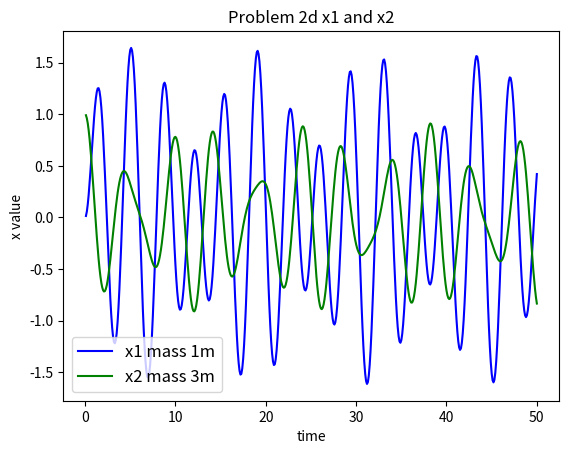

Python code for this plot:
import matplotlib.pyplot as plt

t = [0.1,
0.2,
0.3,
0.4,
0.5,
0.6,
0.7,
0.8,
0.9,
1,
1.1,
1.2,
1.3,
1.4,
1.5,
1.6,
1.7,
1.8,
1.9,
2,
2.1,
2.2,
2.3,
2.4,
2.5,
2.6,
2.7,
2.8,
2.9,
3,
3.1,
3.2,
3.3,
3.4,
3.5,
3.6,
3.7,
3.8,
3.9,
4,
4.1,
4.2,
4.3,
4.4,
4.5,
4.6,
4.7,
4.8,
4.9,
5,
5.1,
5.2,
5.3,
5.4,
5.5,
5.6,
5.7,
5.8,
5.9,
6,
6.1,
6.2,
6.3,
6.4,
6.5,
6.6,
6.7,
6.8,
6.9,
7,
7.1,
7.2,
7.3,
7.4,
7.5,
7.6,
7.7,
7.8,
7.9,
8,
8.1,
8.2,
8.3,
8.4,
8.5,
8.6,
8.7,
8.8,
8.9,
9,
9.1,
9.2,
9.3,
9.4,
9.5,
9.6,
9.7,
9.8,
9.9,
10,
10.1,
10.2,
10.3,
10.4,
10.5,
10.6,
10.7,
10.8,
10.9,
11,
11.1,
11.2,
11.3,
11.4,
11.5,
11.6,
11.7,
11.8,
11.9,
12,
12.1,
12.2,
12.3,
12.4,
12.5,
12.6,
12.7,
12.8,
12.9,
13,
13.1,
13.2,
13.3,
13.4,
13.5,
13.6,
13.7,
13.8,
13.9,
14,
14.1,
14.2,
14.3,
14.4,
14.5,
14.6,
14.7,
14.8,
14.9,
15,
15.1,
15.2,
15.3,
15.4,
15.5,
15.6,
15.7,
15.8,
15.9,
16,
16.1,
16.2,
16.3,
16.4,
16.5,
16.6,
16.7,
16.8,
16.9,
17,
17.1,
17.2,
17.3,
17.4,
17.5,
17.6,
17.7,
17.8,
17.9,
18,
18.1,
18.2,
18.3,
18.4,
18.5,
18.6,
18.7,
18.8,
18.9,
19,
19.1,
19.2,
19.3,
19.4,
19.5,
19.6,
19.7,
19.8,
19.9,
20,
20.1,
20.2,
20.3,
20.4,
20.5,
20.6,
20.7,
20.8,
20.9,
21,
21.1,
21.2,
21.3,
21.4,
21.5,
21.6,
21.7,
21.8,
21.9,
22,
22.1,
22.2,
22.3,
22.4,
22.5,
22.6,
22.7,
22.8,
22.9,
23,
23.1,
23.2,
23.3,
23.4,
23.5,
23.6,
23.7,
23.8,
23.9,
24,
24.1,
24.2,
24.3,
24.4,
24.5,
24.6,
24.7,
24.8,
24.9,
25,
25.1,
25.2,
25.3,
25.4,
25.5,
25.6,
25.7,
25.8,
25.9,
26,
26.1,
26.2,
26.3,
26.4,
26.5,
26.6,
26.7,
26.8,
26.9,
27,
27.1,
27.2,
27.3,
27.4,
27.5,
27.6,
27.7,
27.8,
27.9,
28,
28.1,
28.2,
28.3,
28.4,
28.5,
28.6,
28.7,
28.8,
28.9,
29,
29.1,
29.2,
29.3,
29.4,
29.5,
29.6,
29.7,
29.8,
29.9,
30,
30.1,
30.2,
30.3,
30.4,
30.5,
30.6,
30.7,
30.8,
30.9,
31,
31.1,
31.2,
31.3,
31.4,
31.5,
31.6,
31.7,
31.8,
31.9,
32,
32.1,
32.2,
32.3,
32.4,
32.5,
32.6,
32.7,
32.8,
32.9,
33,
33.1,
33.2,
33.3,
33.4,
33.5,
33.6,
33.7,
33.8,
33.9,
34,
34.1,
34.2,
34.3,
34.4,
34.5,
34.6,
34.7,
34.8,
34.9,
35,
35.1,
35.2,
35.3,
35.4,
35.5,
35.6,
35.7,
35.8,
35.9,
36,
36.1,
36.2,
36.3,
36.4,
36.5,
36.6,
36.7,
36.8,
36.9,
37,
37.1,
37.2,
37.3,
37.4,
37.5,
37.6,
37.7,
37.8,
37.9,
38,
38.1,
38.2,
38.3,
38.4,
38.5,
38.6,
38.7,
38.8,
38.9,
39,
39.1,
39.2,
39.3,
39.4,
39.5,
39.6,
39.7,
39.8,
39.9,
40,
40.1,
40.2,
40.3,
40.4,
40.5,
40.6,
40.7,
40.8,
40.9,
41,
41.1,
41.2,
41.3,
41.4,
41.5,
41.6,
41.7,
41.8,
41.9,
42,
42.1,
42.2,
42.3,
42.4,
42.5,
42.6,
42.7,
42.8,
42.9,
43,
43.1,
43.2,
43.3,
43.4,
43.5,
43.6,
43.7,
43.8,
43.9,
44,
44.1,
44.2,
44.3,
44.4,
44.5,
44.6,
44.7,
44.8,
44.9,
45,
45.1,
45.2,
45.3,
45.4,
45.5,
45.6,
45.7,
45.8,
45.9,
46,
46.1,
46.2,
46.3,
46.4,
46.5,
46.6,
46.7,
46.8,
46.9,
47,
47.1,
47.2,
47.3,
47.4,
47.5,
47.6,
47.7,
47.8,
47.9,
48,
48.1,
48.2,
48.3,
48.4,
48.5,
48.6,
48.7,
48.8,
48.9,
49,
49.1,
49.2,
49.3,
49.4,
49.5,
49.6,
49.7,
49.8,
49.9,
50]

x2 = [0.990021,
0.960332,
0.911668,
0.845231,
0.762649,
0.665937,
0.557432,
0.439736,
0.31564,
0.18805,
0.0599133,
-0.0658643,
-0.186489,
-0.299349,
-0.402083,
-0.49263,
-0.569281,
-0.630711,
-0.676004,
-0.704669,
-0.716634,
-0.71224,
-0.692215,
-0.657645,
-0.609928,
-0.550728,
-0.481916,
-0.405518,
-0.323645,
-0.238439,
-0.152007,
-0.0663719,
0.0165867,
0.0951719,
0.167909,
0.233572,
0.291207,
0.340139,
0.379971,
0.41058,
0.432099,
0.44489,
0.449515,
0.446702,
0.437303,
0.422255,
0.402535,
0.379122,
0.352961,
0.324923,
0.29578,
0.266182,
0.23664,
0.207516,
0.179023,
0.15123,
0.124073,
0.0973771,
0.0708765,
0.044245,
0.0171264,
-0.0108329,
-0.0399509,
-0.0704791,
-0.102573,
-0.136267,
-0.171457,
-0.207882,
-0.245124,
-0.282601,
-0.319581,
-0.355195,
-0.38846,
-0.418308,
-0.443619,
-0.463264,
-0.476143,
-0.481232,
-0.477624,
-0.464574,
-0.441537,
-0.408203,
-0.364524,
-0.310739,
-0.247383,
-0.175291,
-0.0955964,
-0.00970873,
0.0807064,
0.173765,
0.267404,
0.359438,
0.447608,
0.529647,
0.603343,
0.666599,
0.717502,
0.754377,
0.775847,
0.780877,
0.768813,
0.739417,
0.69288,
0.629832,
0.551336,
0.45887,
0.354298,
0.23983,
0.117971,
-0.00854191,
-0.136806,
-0.263824,
-0.386587,
-0.502144,
-0.607691,
-0.700634,
-0.77867,
-0.83984,
-0.882588,
-0.905805,
-0.908855,
-0.891597,
-0.854394,
-0.798095,
-0.724023,
-0.633937,
-0.529984,
-0.414648,
-0.290679,
-0.161024,
-0.0287515,
0.103033,
0.231263,
0.352992,
0.465466,
0.566197,
0.653016,
0.724131,
0.778165,
0.814184,
0.831713,
0.830741,
0.811711,
0.775496,
0.723372,
0.656966,
0.578214,
0.489295,
0.392569,
0.29051,
0.185635,
0.0804408,
-0.022668,
-0.121434,
-0.213806,
-0.297979,
-0.372442,
-0.435994,
-0.487774,
-0.527258,
-0.554262,
-0.568927,
-0.571696,
-0.563284,
-0.544643,
-0.516916,
-0.481392,
-0.439458,
-0.392547,
-0.342096,
-0.289493,
-0.236043,
-0.182929,
-0.131185,
-0.0816705,
-0.0350632,
0.00815206,
0.0476792,
0.0834016,
0.115365,
0.143757,
0.168876,
0.191105,
0.210875,
0.22863,
0.244798,
0.259757,
0.273806,
0.287142,
0.299846,
0.311866,
0.323017,
0.332978,
0.341309,
0.347461,
0.350802,
0.350643,
0.346274,
0.336995,
0.322156,
0.301195,
0.273672,
0.239307,
0.198004,
0.149881,
0.0952812,
0.034789,
-0.0307724,
-0.100346,
-0.172657,
-0.246239,
-0.319462,
-0.390578,
-0.457761,
-0.519164,
-0.572966,
-0.617437,
-0.650984,
-0.672215,
-0.679982,
-0.673431,
-0.652039,
-0.61564,
-0.564453,
-0.499085,
-0.420532,
-0.330166,
-0.229712,
-0.121212,
-0.00697697,
0.110461,
0.228415,
0.344111,
0.454757,
0.557622,
0.650102,
0.729801,
0.794589,
0.842673,
0.872641,
0.88351,
0.87476,
0.846347,
0.798718,
0.732799,
0.649977,
0.552071,
0.441285,
0.320152,
0.191474,
0.0582483,
-0.0764082,
-0.209341,
-0.337439,
-0.457713,
-0.567374,
-0.663904,
-0.745121,
-0.809231,
-0.854874,
-0.881152,
-0.887655,
-0.874458,
-0.842121,
-0.791663,
-0.724533,
-0.642565,
-0.547924,
-0.443045,
-0.330564,
-0.213246,
-0.0939123,
0.0246376,
0.139695,
0.248712,
0.349363,
0.4396,
0.517696,
0.582282,
0.632373,
0.667376,
0.687093,
0.691716,
0.681799,
0.658231,
0.622198,
0.575138,
0.518685,
0.454618,
0.384806,
0.311143,
0.235502,
0.159677,
0.0853392,
0.0139956,
-0.0530449,
-0.114696,
-0.170109,
-0.218684,
-0.260064,
-0.294129,
-0.320976,
-0.340898,
-0.354349,
-0.361917,
-0.364282,
-0.362178,
-0.356359,
-0.347559,
-0.336457,
-0.323656,
-0.309648,
-0.294807,
-0.279372,
-0.263446,
-0.246998,
-0.229874,
-0.211816,
-0.192481,
-0.171473,
-0.148367,
-0.122749,
-0.0942448,
-0.0625563,
-0.02749,
0.011014,
0.0528596,
0.097778,
0.145317,
0.194839,
0.245524,
0.296386,
0.346291,
0.393985,
0.438129,
0.477339,
0.510229,
0.535461,
0.551789,
0.55811,
0.553509,
0.537301,
0.509066,
0.468682,
0.416347,
0.352589,
0.278272,
0.194586,
0.103034,
0.00539874,
-0.0962894,
-0.199802,
-0.302765,
-0.402719,
-0.497185,
-0.583728,
-0.66003,
-0.723953,
-0.773605,
-0.807398,
-0.824096,
-0.822864,
-0.803292,
-0.765425,
-0.709764,
-0.637266,
-0.549331,
-0.447765,
-0.334746,
-0.212771,
-0.0845936,
0.0468416,
0.178476,
0.307216,
0.430009,
0.543928,
0.646244,
0.734502,
0.806583,
0.860759,
0.895742,
0.910715,
0.905353,
0.879832,
0.834825,
0.771476,
0.691376,
0.596517,
0.489235,
0.37215,
0.248095,
0.120041,
-0.00898335,
-0.135966,
-0.257993,
-0.372321,
-0.476445,
-0.568159,
-0.645607,
-0.707325,
-0.752267,
-0.779827,
-0.789842,
-0.782582,
-0.758734,
-0.719372,
-0.665914,
-0.600076,
-0.523817,
-0.439275,
-0.348708,
-0.254424,
-0.158722,
-0.0638264,
0.0281663,
0.115342,
0.19601,
0.268741,
0.332388,
0.386108,
0.429365,
0.461926,
0.483852,
0.49547,
0.497351,
0.490272,
0.475175,
0.453126,
0.42527,
0.392786,
0.356842,
0.318561,
0.278977,
0.239011,
0.199446,
0.16091,
0.123867,
0.0886146,
0.0552928,
0.0238945,
-0.00571432,
-0.0337706,
-0.0605855,
-0.0865129,
-0.111917,
-0.137139,
-0.162466,
-0.188103,
-0.214147,
-0.24057,
-0.267202,
-0.293729,
-0.31969,
-0.344488,
-0.367402,
-0.387611,
-0.404223,
-0.416304,
-0.422921,
-0.423176,
-0.416252,
-0.401449,
-0.378228,
-0.34624,
-0.305363,
-0.255721,
-0.197705,
-0.131976,
-0.0594718,
0.018608,
0.100819,
0.1855,
0.270811,
0.354773,
0.435325,
0.510372,
0.577853,
0.635791,
0.682363,
0.715952,
0.735205,
0.739079,
0.726884,
0.698315,
0.653472,
0.592874,
0.517458,
0.428564,
0.327913,
0.217571,
0.099901,
-0.0224888,
-0.146813,
-0.270176,
-0.389649,
-0.502342,
-0.605486,
-0.696503,
-0.77308,
-0.83323]

x1 = [0.0147896,
0.057976,
0.127046,
0.218567,
0.328302,
0.451348,
0.582303,
0.715446,
0.844936,
0.96501,
1.07018,
1.15545,
1.21643,
1.24958,
1.25226,
1.2229,
1.161,
1.06722,
0.943348,
0.79223,
0.617731,
0.424595,
0.218304,
0.00490527,
-0.209179,
-0.41736,
-0.6131,
-0.79012,
-0.942616,
-1.06545,
-1.15432,
-1.20594,
-1.2181,
-1.18982,
-1.12134,
-1.01417,
-0.871034,
-0.695794,
-0.493364,
-0.269548,
-0.0308786,
0.215587,
0.462475,
0.702325,
0.92782,
1.13201,
1.30853,
1.45182,
1.55724,
1.62131,
1.64174,
1.61755,
1.54909,
1.43804,
1.28738,
1.10125,
0.884888,
0.64444,
0.386778,
0.119292,
-0.150329,
-0.414336,
-0.665154,
-0.895613,
-1.09916,
-1.27007,
-1.40359,
-1.49613,
-1.5453,
-1.55004,
-1.51061,
-1.4286,
-1.30682,
-1.1493,
-0.961055,
-0.748005,
-0.51674,
-0.27433,
-0.0281003,
0.214598,
0.446615,
0.661219,
0.852303,
1.01457,
1.14368,
1.2364,
1.29064,
1.30557,
1.28159,
1.22029,
1.12443,
0.997803,
0.845098,
0.671754,
0.483766,
0.287484,
0.089402,
-0.104054,
-0.286736,
-0.45297,
-0.59774,
-0.716841,
-0.807008,
-0.866013,
-0.892722,
-0.887125,
-0.850315,
-0.784438,
-0.692612,
-0.578801,
-0.447674,
-0.304438,
-0.154645,
-0.00400507,
0.141821,
0.277416,
0.397793,
0.498571,
0.576123,
0.627698,
0.651522,
0.646847,
0.613983,
0.554283,
0.47009,
0.36466,
0.242043,
0.106941,
-0.0354573,
-0.179657,
-0.320055,
-0.451134,
-0.567661,
-0.664873,
-0.738652,
-0.78567,
-0.803519,
-0.790801,
-0.74719,
-0.673454,
-0.571441,
-0.44403,
-0.295043,
-0.12913,
0.0483846,
0.231669,
0.414576,
0.59085,
0.754328,
0.899157,
1.01998,
1.11215,
1.17185,
1.19627,
1.1837,
1.13358,
1.04659,
0.924585,
0.770577,
0.588661,
0.383888,
0.162116,
-0.0701663,
-0.306036,
-0.538353,
-0.759979,
-0.964008,
-1.14398,
-1.2941,
-1.40939,
-1.48592,
-1.52087,
-1.51265,
-1.46099,
-1.36692,
-1.23276,
-1.06206,
-0.859498,
-0.630739,
-0.382274,
-0.121219,
0.144897,
0.40836,
0.66151,
0.896969,
1.10787,
1.28805,
1.43229,
1.5364,
1.59739,
1.61358,
1.58459,
1.51141,
1.39632,
1.24285,
1.05565,
0.840358,
0.603416,
0.351868,
0.0931477,
-0.16515,
-0.415507,
-0.650704,
-0.864047,
-1.04956,
-1.20218,
-1.31788,
-1.3938,
-1.42832,
-1.42109,
-1.37307,
-1.28641,
-1.16444,
-1.01152,
-0.832893,
-0.634511,
-0.422848,
-0.204682,
0.0131272,
0.22385,
0.421103,
0.599051,
0.75258,
0.877461,
0.970467,
1.02946,
1.05347,
1.04267,
0.998379,
0.92301,
0.819954,
0.693464,
0.548499,
0.390549,
0.225441,
0.0591411,
-0.102454,
-0.253717,
-0.389475,
-0.505187,
-0.597093,
-0.662336,
-0.699048,
-0.706416,
-0.684693,
-0.635185,
-0.560199,
-0.462953,
-0.34746,
-0.218383,
-0.0808641,
0.0596541,
0.197626,
0.327601,
0.444412,
0.543368,
0.620416,
0.672288,
0.696625,
0.692058,
0.658271,
0.596013,
0.507082,
0.394271,
0.261276,
0.11258,
-0.0466996,
-0.21098,
-0.374404,
-0.531037,
-0.675072,
-0.801031,
-0.903956,
-0.979589,
-1.02452,
-1.03632,
-1.01363,
-0.95623,
-0.865066,
-0.742219,
-0.590866,
-0.415188,
-0.220244,
-0.0118225,
0.203742,
0.419765,
0.629424,
0.825976,
1.00298,
1.1545,
1.2753,
1.36105,
1.40841,
1.41523,
1.38054,
1.30469,
1.18927,
1.03712,
0.85225,
0.639699,
0.405416,
0.156074,
-0.101134,
-0.358711,
-0.609083,
-0.844833,
-1.05893,
-1.24495,
-1.39727,
-1.51124,
-1.58334,
-1.61129,
-1.59411,
-1.53217,
-1.42716,
-1.28207,
-1.10108,
-0.889435,
-0.653284,
-0.399503,
-0.135475,
0.131128,
0.392586,
0.641358,
0.870317,
1.07296,
1.24361,
1.37757,
1.47129,
1.52243,
1.52996,
1.49415,
1.41659,
1.30009,
1.14861,
0.967122,
0.761453,
0.538081,
0.303941,
0.066201,
-0.167962,
-0.391587,
-0.598144,
-0.781735,
-0.937267,
-1.06061,
-1.1487,
-1.19966,
-1.21278,
-1.18858,
-1.12877,
-1.03614,
-0.914495,
-0.768504,
-0.603528,
-0.425445,
-0.240444,
-0.0548221,
0.125231,
0.293834,
0.445604,
0.575835,
0.680641,
0.757082,
0.803248,
0.818311,
0.802543,
0.757291,
0.684921,
0.588723,
0.472791,
0.34187,
0.201186,
0.0562594,
-0.0872911,
-0.223947,
-0.348486,
-0.456163,
-0.542875,
-0.605312,
-0.641065,
-0.648717,
-0.627889,
-0.579257,
-0.504532,
-0.406397,
-0.28842,
-0.154928,
-0.0108597,
0.138405,
0.287234,
0.429939,
0.560975,
0.675135,
0.767741,
0.834805,
0.873183,
0.880688,
0.856185,
0.799633,
0.712112,
0.595792,
0.453879,
0.29052,
0.110675,
-0.0800368,
-0.275517,
-0.469385,
-0.655183,
-0.826593,
-0.977644,
-1.10292,
-1.19772,
-1.25826,
-1.2818,
-1.26669,
-1.21254,
-1.12015,
-0.991574,
-0.830015,
-0.639776,
-0.426118,
-0.195109,
0.046555,
0.29176,
0.533188,
0.763544,
0.975785,
1.16334,
1.32032,
1.44171,
1.52351,
1.5629,
1.5583,
1.50945,
1.41742,
1.28459,
1.11455,
0.912044,
0.682799,
0.433361,
0.1709,
-0.0970118,
-0.362624,
-0.618247,
-0.856485,
-1.07046,
-1.25402,
-1.40194,
-1.51004,
-1.57535,
-1.59618,
-1.57218,
-1.50432,
-1.39488,
-1.24736,
-1.06637,
-0.857507,
-0.627128,
-0.382196,
-0.130042,
0.121858,
0.366114,
0.595648,
0.803912,
0.98508,
1.13423,
1.24747,
1.32207,
1.35651,
1.35056,
1.30519,
1.22262,
1.10617,
0.960147,
0.789731,
0.600767,
0.399582,
0.192772,
-0.0130115,
-0.211276,
-0.395897,
-0.561312,
-0.702694,
-0.816095,
-0.898571,
-0.948255,
-0.964413,
-0.947447,
-0.898865,
-0.821222,
-0.718011,
-0.593541,
-0.452772,
-0.301146,
-0.14439,
0.0116845,
0.16138,
0.29931,
0.420586]

plt.plot(t, x1, color="blue")
plt.plot(t, x2, color="green")
plt.legend(["x1 mass 1m","x2 mass 3m"], fontsize='large')

plt.title("Problem 2d x1 and x2")
plt.xlabel("time")
plt.ylabel("x value")

plt.show()

